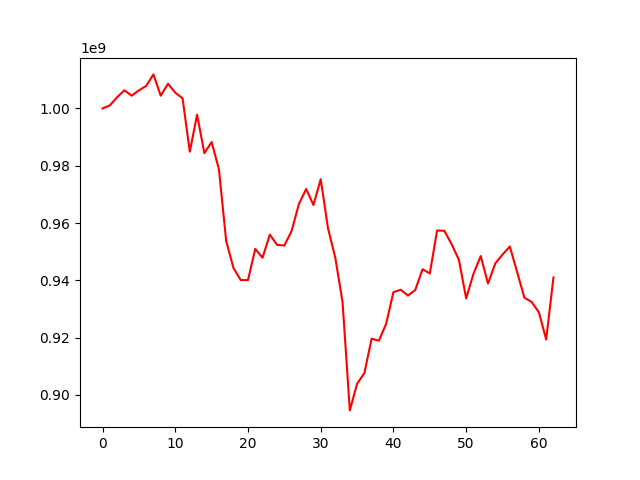

The file beside this chart, header and first rows:
, 0
0, 1000000000
1, 1001034384
2, 1003896896
3, 1006325858
4, 1004451569
5, 1006288692
6, 1007867836
7, 1011879559
8, 1004449287
9, 1008622438
10, 1005496985
11, 1003545088
12, 984913212
13, 997803079
14, 984382685
15, 988267070
16, 978783314
17, 953720000
18, 944296680
19, 940067218
20, 940079311
21, 950965403
22, 947875365
23, 955939959
24, 952359650
25, 952135025
26, 957242241
27, 966637412
28, 971885859
29, 966275309
30, 975290972
31, 958155778
32, 947927688
33, 932434258
34, 894581060
35, 903888226
36, 907590944
37, 919618815
38, 918910708
39, 924859835
40, 935886993
41, 936697723
42, 934675152
43, 936640957
44, 943860290
45, 942379251
46, 957390179
47, 957275390
48, 952579431
49, 947151430
50, 933676685
51, 942230361
52, 948475381
53, 938868888
54, 945897172
55, 948990866
56, 951803459
57, 942934924
58, 933947871
59, 932424444
... 3 more rows
